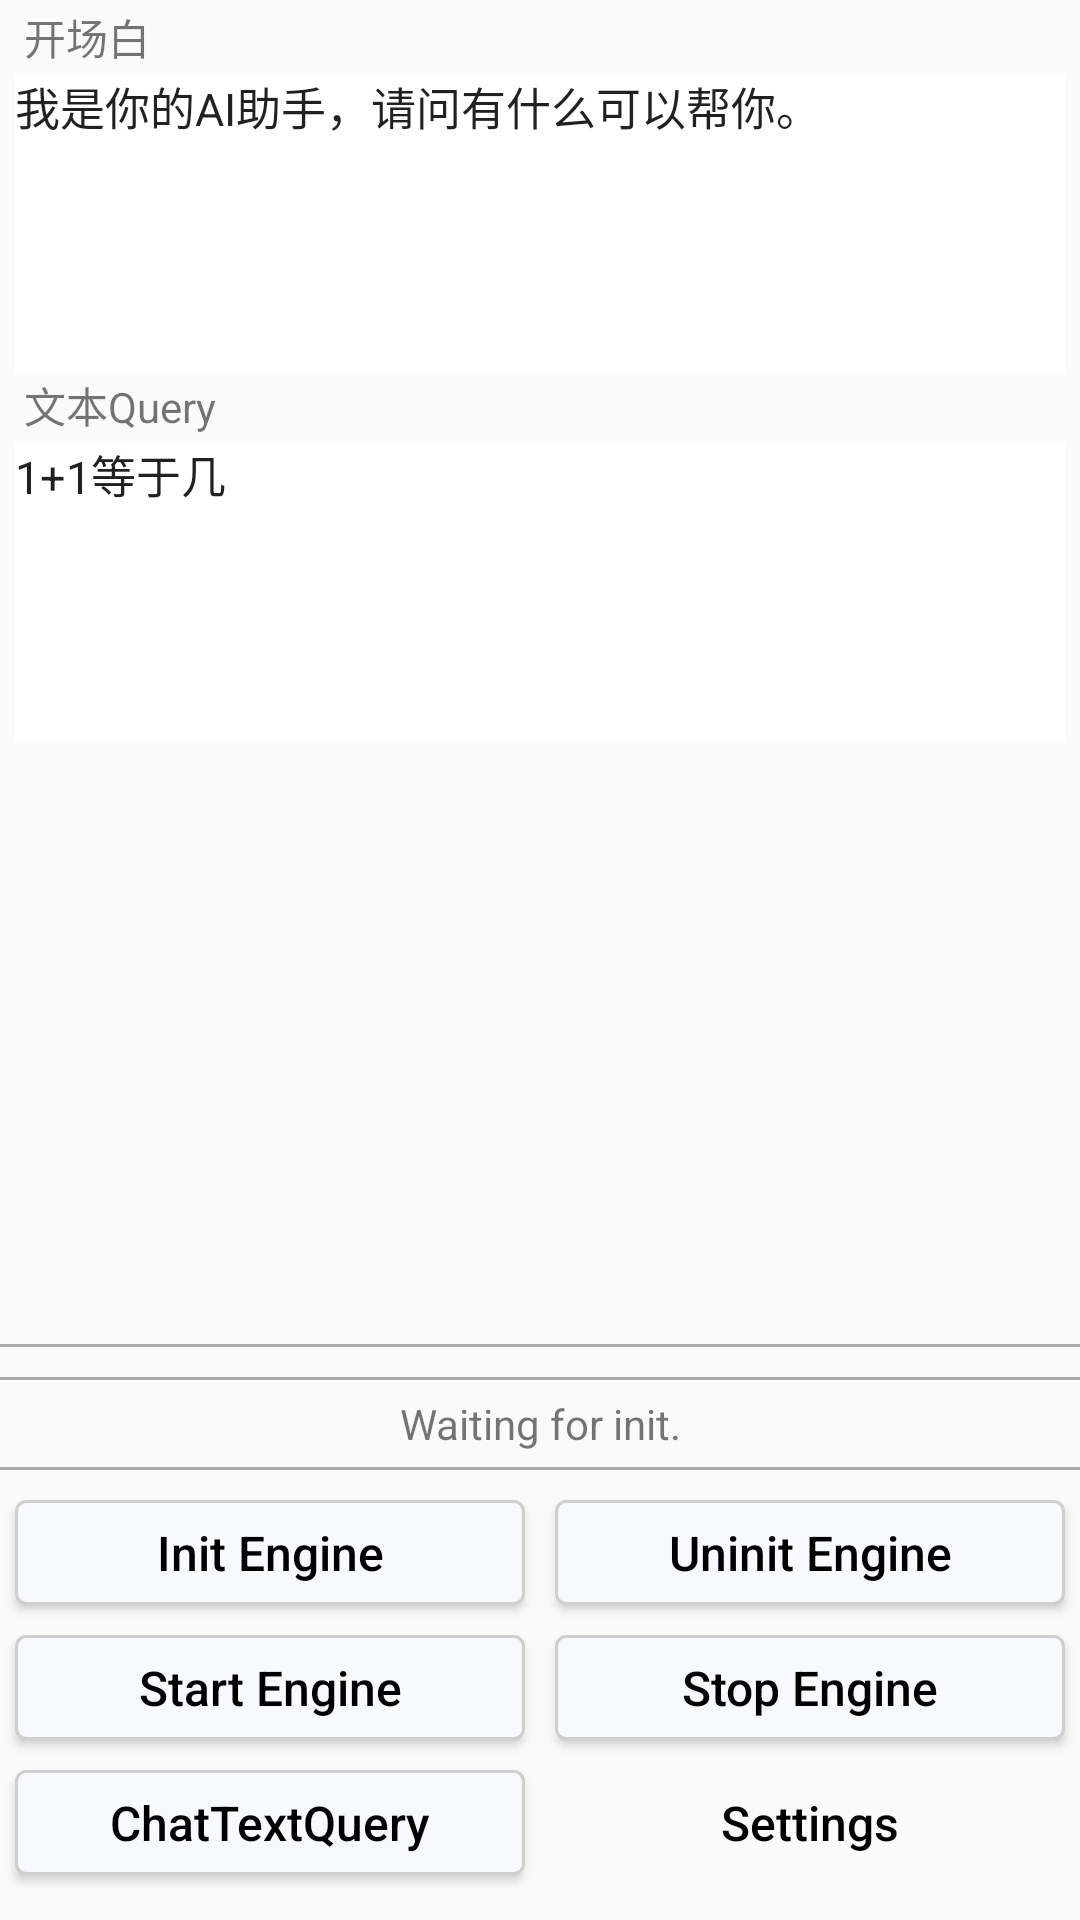

Write the Android layout XML for this screen, with the resource values it uses.
<!-- AndroidManifest.xml: activity theme AppTheme.NoActionBar -->
<!-- res/layout/activity_dialog.xml -->
<?xml version="1.0" encoding="utf-8"?>
<androidx.coordinatorlayout.widget.CoordinatorLayout xmlns:android="http://schemas.android.com/apk/res/android"
    xmlns:tools="http://schemas.android.com/tools"
    android:id="@+id/activity_avatar"
    android:layout_width="match_parent"
    android:layout_height="match_parent"
    tools:context=".DialogActivity">

    <LinearLayout
        android:layout_width="match_parent"
        android:layout_height="match_parent"
        android:layout_marginTop="2dp"
        android:layout_marginBottom="10dp"
        android:gravity="bottom"
        android:orientation="vertical"
        tools:ignore="UselessParent">
        <TextView
            style="@android:style/Widget.DeviceDefault.TextView"
            android:layout_width="match_parent"
            android:layout_height="wrap_content"
            android:text="开场白"
            android:gravity="bottom"
            android:scrollbars="vertical"
            android:textAllCaps="false" />

        <EditText
            android:id="@+id/hello_edit_text"
            android:layout_width="match_parent"
            android:layout_height="100dp"
            android:layout_marginLeft="5dp"
            android:layout_marginTop="2dp"
            android:layout_marginRight="5dp"
            android:background="@android:color/background_light"
            android:focusable="true"
            android:focusableInTouchMode="true"
            android:gravity="top"
            android:text="@string/dialog_hello_text"
            android:inputType="textMultiLine|text"
            android:textSize="15sp"
            tools:targetApi="o" />

        <TextView
            style="@android:style/Widget.DeviceDefault.TextView"
            android:layout_width="match_parent"
            android:layout_height="wrap_content"
            android:text="文本Query"
            android:gravity="bottom"
            android:scrollbars="vertical"
            android:textAllCaps="false" />

        <EditText
            android:id="@+id/chat_text_edit_text"
            android:layout_width="match_parent"
            android:layout_height="100dp"
            android:layout_marginLeft="5dp"
            android:layout_marginTop="2dp"
            android:layout_marginRight="5dp"
            android:background="@android:color/background_light"
            android:focusable="true"
            android:focusableInTouchMode="true"
            android:gravity="top"
            android:text="@string/dialog_chat_text_query_text"
            android:inputType="textMultiLine|text"
            android:textSize="15sp"
            tools:targetApi="o" />

        <TextView
            android:id="@+id/result_text"
            style="@android:style/Widget.DeviceDefault.TextView"
            android:layout_width="match_parent"
            android:layout_height="0dp"
            android:layout_weight="1"
            android:layout_marginLeft="5dp"
            android:layout_marginTop="2dp"
            android:layout_marginRight="5dp"
            android:layout_marginBottom="2dp"
            android:layout_gravity="center"
            android:gravity="bottom"
            android:scrollbars="vertical"
            android:textAllCaps="false" />

        <View
            android:layout_width="match_parent"
            android:layout_height="1dp"
            android:layout_marginTop="5dp"
            android:layout_marginBottom="5dp"
            android:background="@android:color/darker_gray" />

        <View
            android:layout_width="match_parent"
            android:layout_height="1dp"
            android:layout_marginTop="5dp"
            android:layout_marginBottom="5dp"
            android:background="@android:color/darker_gray" />

        <TextView
            android:id="@+id/engine_status"
            style="@android:style/Widget.DeviceDefault.TextView"
            android:layout_width="match_parent"
            android:layout_height="wrap_content"
            android:layout_gravity="center"
            android:gravity="center"
            android:singleLine="true"
            android:text="@string/hint_waiting_init"
            android:textAllCaps="false" />

        <View
            android:layout_width="match_parent"
            android:layout_height="1dp"
            android:layout_marginTop="5dp"
            android:layout_marginBottom="5dp"
            android:background="@android:color/darker_gray" />

        <LinearLayout
            android:layout_width="match_parent"
            android:layout_height="wrap_content"
            android:orientation="horizontal">

            <Button
                android:id="@+id/init_engine_button"
                android:layout_width="0dp"
                android:layout_height="35dp"
                android:layout_marginLeft="5dp"
                android:layout_marginTop="5dp"
                android:layout_marginRight="5dp"
                android:layout_marginBottom="5dp"
                android:layout_weight="1"
                android:background="@drawable/btn_active_background"
                android:text="@string/init_engine_title"
                android:textAllCaps="false"
                android:textColor="@color/colorBlack"
                android:textSize="16sp"
                tools:ignore="ButtonStyle" />

            <Button
                android:id="@+id/uninit_engine_button"
                android:layout_width="0dp"
                android:layout_height="35dp"
                android:layout_marginLeft="5dp"
                android:layout_marginTop="5dp"
                android:layout_marginRight="5dp"
                android:layout_marginBottom="5dp"
                android:layout_weight="1"
                android:background="@drawable/btn_active_background"
                android:text="@string/uninit_engine_title"
                android:textAllCaps="false"
                android:textColor="@color/colorBlack"
                android:textSize="16sp"
                tools:ignore="ButtonStyle" />

        </LinearLayout>

        <LinearLayout
            android:layout_width="match_parent"
            android:layout_height="wrap_content"
            android:orientation="horizontal">

            <Button
                android:id="@+id/start_engin_button"
                android:layout_width="0dp"
                android:layout_height="35dp"
                android:layout_marginLeft="5dp"
                android:layout_marginTop="5dp"
                android:layout_marginRight="5dp"
                android:layout_marginBottom="5dp"
                android:layout_weight="1"
                android:background="@drawable/btn_active_background"
                android:text="@string/start_engine_title"
                android:textAllCaps="false"
                android:textColor="@color/colorBlack"
                android:textSize="16sp"
                tools:ignore="ButtonStyle" />

            <Button
                android:id="@+id/stop_button"
                android:layout_width="0dp"
                android:layout_height="35dp"
                android:layout_marginLeft="5dp"
                android:layout_marginTop="5dp"
                android:layout_marginRight="5dp"
                android:layout_marginBottom="5dp"
                android:layout_weight="1"
                android:background="@drawable/btn_active_background"
                android:text="@string/stop_engine_title"
                android:textAllCaps="false"
                android:textColor="@color/colorBlack"
                android:textSize="16sp"
                tools:ignore="ButtonStyle" />

        </LinearLayout>

        <LinearLayout
            android:layout_width="match_parent"
            android:layout_height="wrap_content"
            android:orientation="horizontal">

            <Button
                android:id="@+id/chat_text_query"
                android:layout_width="0dp"
                android:layout_height="35dp"
                android:layout_marginLeft="5dp"
                android:layout_marginTop="5dp"
                android:layout_marginRight="5dp"
                android:layout_marginBottom="5dp"
                android:layout_weight="1"
                android:background="@drawable/btn_active_background"
                android:text="@string/chat_text_query"
                android:textAllCaps="false"
                android:textColor="@color/colorBlack"
                android:textSize="16sp"
                tools:ignore="ButtonStyle" />
            <Button
                android:id="@+id/engine_config"
                android:layout_width="0dp"
                android:layout_height="35dp"
                android:layout_marginLeft="5dp"
                android:layout_marginTop="5dp"
                android:layout_marginRight="5dp"
                android:layout_marginBottom="5dp"
                android:layout_weight="1"
                android:background="@drawable/btn_setting_background"
                android:drawableEnd="@mipmap/settings"
                android:drawableRight="@mipmap/settings"
                android:keepScreenOn="true"
                android:text="@string/config_engine_title"
                android:textAllCaps="false"
                android:textColor="@color/colorBlack"
                android:textSize="16sp"
                tools:ignore="ButtonStyle" />

        </LinearLayout>

    </LinearLayout>
</androidx.coordinatorlayout.widget.CoordinatorLayout>
<!-- resources referenced by this layout -->
<resources>
  <color name="colorBlack">#000000</color>
  <!-- drawable btn_active_background (drawable) -->
  <?xml version="1.0" encoding="utf-8"?>
  <shape xmlns:android="http://schemas.android.com/apk/res/android">
      <solid android:color="@color/colorWhite" />
      <corners
          android:bottomLeftRadius="10px"
          android:bottomRightRadius="10px"
          android:topLeftRadius="10px"
          android:topRightRadius="10px" />
  
      <stroke
          android:width="1dp"
          android:color="@color/colorPrimaryDark" />
  </shape>
  <string name="chat_text_query">ChatTextQuery</string>
  <string name="config_engine_title">Settings</string>
  <string name="dialog_chat_text_query_text">1+1等于几</string>
  <string name="dialog_hello_text">我是你的AI助手，请问有什么可以帮你。</string>
  <string name="hint_waiting_init">Waiting for init.</string>
  <string name="init_engine_title">Init Engine</string>
  <string name="start_engine_title">Start Engine</string>
  <string name="stop_engine_title">Stop Engine</string>
  <string name="uninit_engine_title">Uninit Engine</string>
  <style name="AppTheme.NoActionBar">
          <item name="windowActionBar">false</item>
          <item name="windowNoTitle">true</item>
      </style>
  <color name="colorWhite">#F8F8FF</color>
  <color name="colorPrimaryDark">#CFCFCF</color>
</resources>
